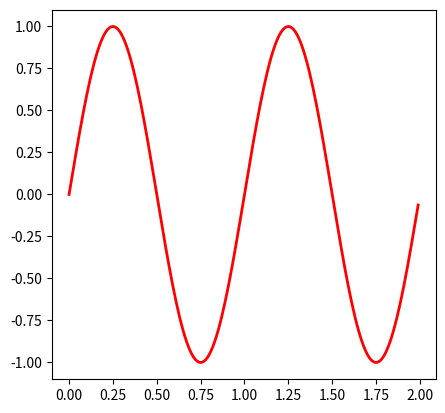

Write the Python code that produced this figure. (Note: this script raises an exception after producing the figure.)
from random import choice
import numpy as np
import matplotlib.pyplot as plt
from matplotlib.widgets import RadioButtons, Button

t = np.arange(0.0, 2.0, 0.01)
s0 = np.sin(2*np.pi*t)
s1 = np.sin(4*np.pi*t)
s2 = np.sin(8*np.pi*t)

fig, ax = plt.subplots()
l, = ax.plot(t, s0, lw=2, color='red')
plt.subplots_adjust(left=0.3)

#定義允許的幾種頻率，並建立單選鈕元件
#其中[0.05, 0.7, 0.15, 0.15]表示元件在視窗的歸一化位置和大小
axcolor = 'lightgoldenrodyellow'
rax = plt.axes([0.05, 0.7, 0.15, 0.15], axisbg=axcolor)
radio = RadioButtons(rax, ('2 Hz', '4 Hz', '8 Hz'))
hzdict = {'2 Hz': s0, '4 Hz': s1, '8 Hz': s2}
def hzfunc(label):
    ydata = hzdict[label]
    l.set_ydata(ydata)
    plt.draw()
radio.on_clicked(hzfunc)

#定義允許的幾種顏色，並建立單選鈕元件
rax = plt.axes([0.05, 0.4, 0.15, 0.15], axisbg=axcolor)
colors = ('red', 'blue', 'green')
radio2 = RadioButtons(rax, colors)
def colorfunc(label):
    l.set_color(label)
    plt.draw()
radio2.on_clicked(colorfunc)

#定義允許的幾種線型，並建立單選鈕元件
rax = plt.axes([0.05, 0.1, 0.15, 0.15], axisbg=axcolor)
styles = ('-', '--', '-.', 'steps', ':')
radio3 = RadioButtons(rax, styles)
def stylefunc(label):
    l.set_linestyle(label)
    plt.draw()
radio3.on_clicked(stylefunc)

#定義按鈕按一下事件處理函數，並在視窗上建立按鈕
def randomFig(event):
    #隨機選擇一個頻率，同時設定單選鈕的選中項
    hz = choice(tuple(hzdict.keys()))
    hzLabels = [label.get_text() for label in radio.labels]
    radio.set_active(hzLabels.index(hz))
    l.set_ydata(hzdict[hz])
    #隨機選擇一個顏色，同時設定單選鈕的選中項
    c = choice(colors)
    radio2.set_active(colors.index(c))
    l.set_color(c)
    #隨機選擇一個線型，同時設定單選鈕的選中項
    style = choice(styles)
    radio3.set_active(styles.index(style))
    l.set_linestyle(style)
    #根據設定的屬性繪製圖形
    plt.draw()
axRnd = plt.axes([0.5, 0.015, 0.2, 0.045])
buttonRnd = Button(axRnd, 'Random Figure')
buttonRnd.on_clicked(randomFig)
#顯示圖形
plt.show()
